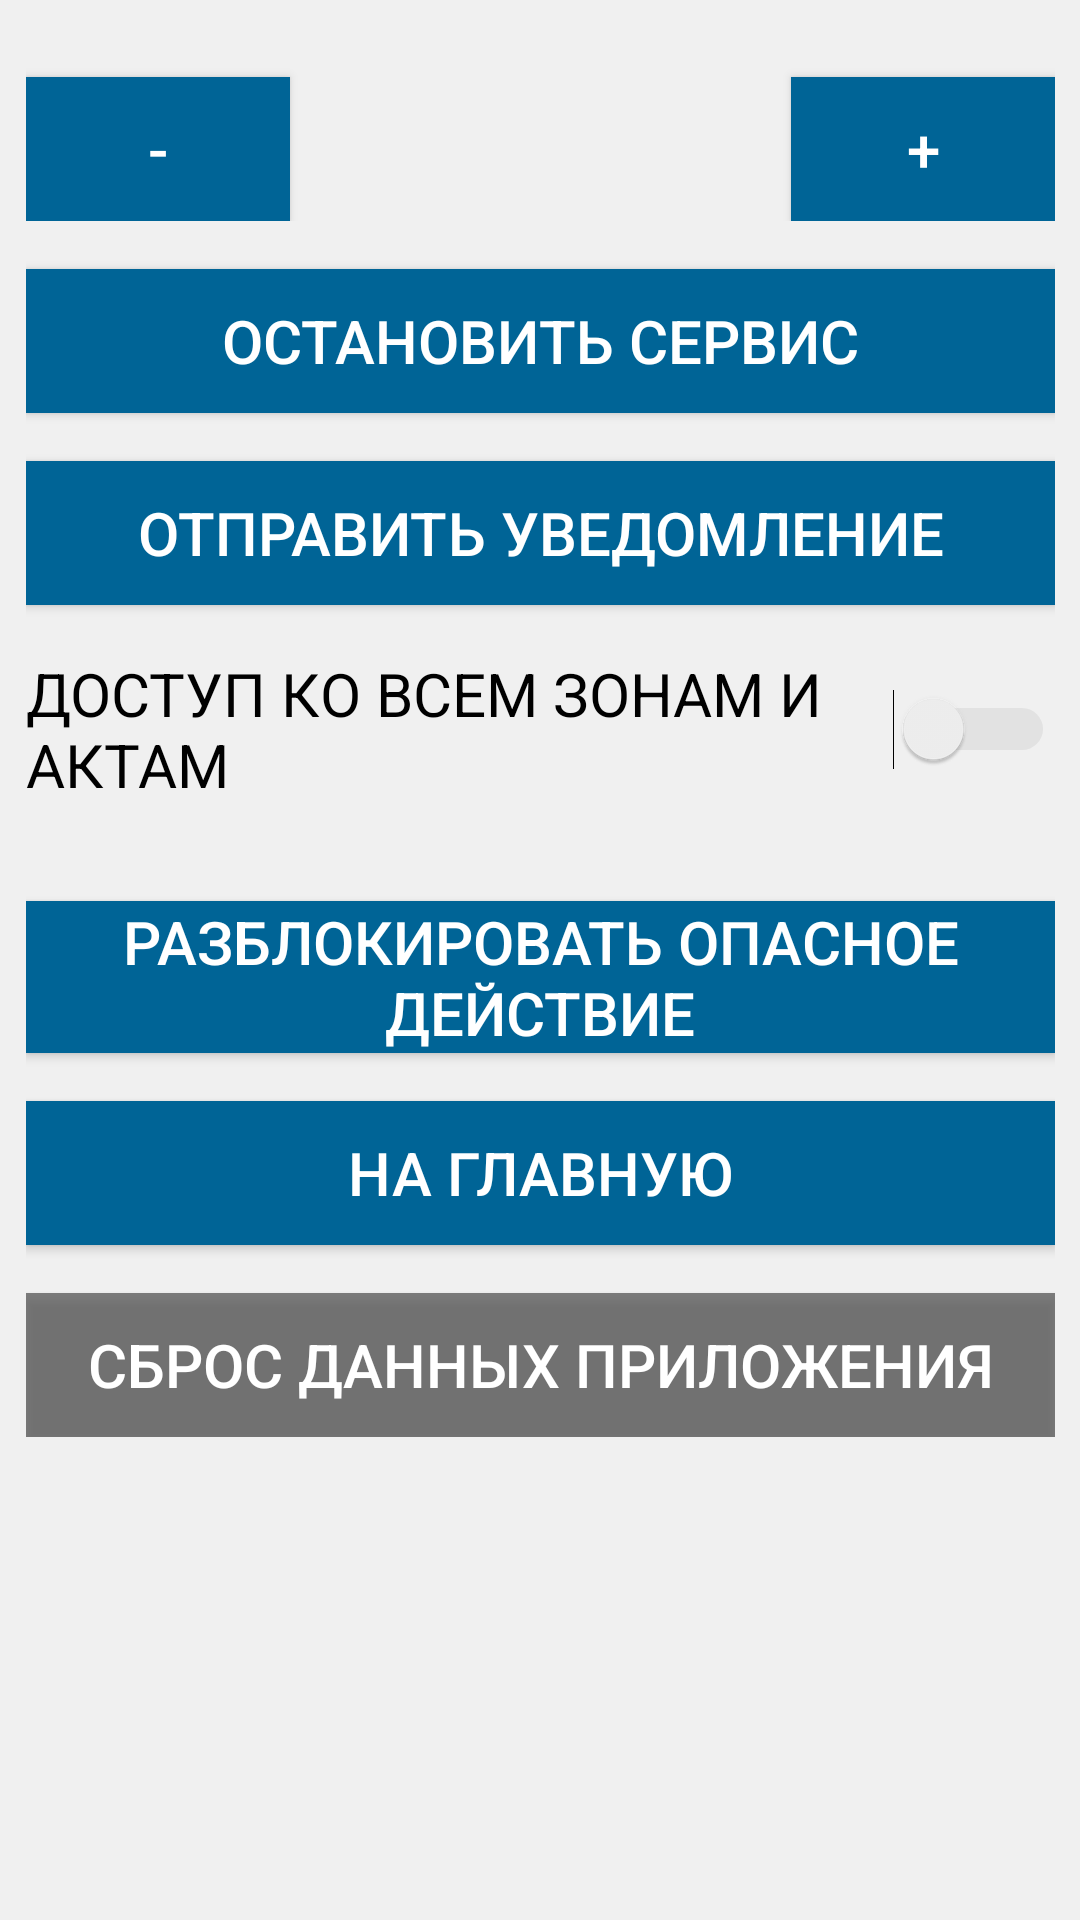

Reconstruct the res/layout file that produces this screen, plus the resources it refers to.
<!-- AndroidManifest.xml: application theme AppTheme -->
<!-- res/layout/layout_hidden.xml -->
<?xml version="1.0" encoding="utf-8"?>
<androidx.constraintlayout.widget.ConstraintLayout xmlns:android="http://schemas.android.com/apk/res/android"
    xmlns:app="http://schemas.android.com/apk/res-auto"
    xmlns:tools="http://schemas.android.com/tools"
    android:layout_width="match_parent"
    android:layout_height="match_parent"
    android:background="?android:attr/colorBackground"
    tools:context=".MenuHidden">

    <LinearLayout
        android:id="@+id/hearts"
        android:layout_width="wrap_content"
        android:layout_height="wrap_content"
        android:layout_marginTop="16dp"
        android:orientation="horizontal"
        android:textAlignment="center"
        android:visibility="visible"
        app:layout_constraintEnd_toEndOf="parent"
        app:layout_constraintStart_toStartOf="parent"
        app:layout_constraintTop_toTopOf="parent">

        <ImageView
            android:id="@+id/heart1"
            android:layout_width="wrap_content"
            android:layout_height="wrap_content"
            android:layout_weight="1"
            android:contentDescription="@string/filler"
            android:tint="?attr/colorProgressBarTaskRed"
            app:srcCompat="@drawable/ic_favorite_24px" />

        <ImageView
            android:id="@+id/heart2"
            android:layout_width="wrap_content"
            android:layout_height="wrap_content"
            android:layout_weight="1"
            android:contentDescription="@string/filler"
            android:tint="?attr/colorProgressBarTaskRed"
            app:srcCompat="@drawable/ic_favorite_24px" />

        <ImageView
            android:id="@+id/heart3"
            android:layout_width="wrap_content"
            android:layout_height="wrap_content"
            android:layout_weight="1"
            android:contentDescription="@string/filler"
            android:tint="?attr/colorProgressBarTaskRed"
            app:srcCompat="@drawable/ic_favorite_24px" />
    </LinearLayout>

    <ScrollView
        android:id="@+id/scrollView2"
        android:layout_width="343dp"
        android:layout_height="653dp"
        android:layout_marginStart="32dp"
        android:layout_marginTop="16dp"
        android:layout_marginEnd="32dp"
        android:measureAllChildren="true"
        android:saveEnabled="true"
        app:layout_constraintBottom_toBottomOf="parent"
        app:layout_constraintEnd_toEndOf="parent"
        app:layout_constraintStart_toStartOf="parent"
        app:layout_constraintTop_toBottomOf="@+id/hearts">

        <LinearLayout
            android:layout_width="match_parent"
            android:layout_height="wrap_content"
            android:orientation="vertical">

            <LinearLayout
                android:layout_width="match_parent"
                android:layout_height="match_parent"
                android:orientation="horizontal">

                <Button
                    android:id="@+id/uselessButton1"
                    android:layout_width="wrap_content"
                    android:layout_height="wrap_content"
                    android:layout_marginTop="16dp"
                    android:background="?attr/colorSurface"
                    android:text="-"
                    android:textColor="?attr/colorOnSurface"
                    android:textSize="20sp" />

                <Space
                    android:layout_width="0dp"
                    android:layout_height="wrap_content"
                    android:layout_weight="1" />

                <Space
                    android:layout_width="wrap_content"
                    android:layout_height="wrap_content"
                    android:layout_weight="1" />

                <Button
                    android:id="@+id/uselessButton2"
                    android:layout_width="wrap_content"
                    android:layout_height="wrap_content"
                    android:layout_marginTop="16dp"
                    android:background="?attr/colorSurface"
                    android:text="+"
                    android:textColor="?attr/colorOnSurface"
                    android:textSize="20sp" />

            </LinearLayout>
            <Button
                android:id="@+id/hiddenStopServiceButton"
                android:layout_width="match_parent"
                android:layout_height="wrap_content"
                android:layout_marginTop="16dp"
                android:background="?attr/colorSurface"
                android:text="Остановить сервис"
                android:textColor="?attr/colorOnSurface"
                android:textSize="20sp" />
            <Button
                android:id="@+id/hiddenSendNotificationButton"
                android:layout_width="match_parent"
                android:layout_height="wrap_content"
                android:layout_marginTop="16dp"
                android:background="?attr/colorSurface"
                android:text="Отправить уведомление"
                android:textColor="?attr/colorOnSurface"
                android:textSize="20sp" />

            <Switch
                android:id="@+id/switch1"
                android:layout_width="match_parent"
                android:layout_height="wrap_content"
                android:layout_marginTop="16dp"
                android:layout_marginBottom="16dp"
                android:checked="false"
                android:text="Доступ ко всем зонам и актам"
                android:textAllCaps="true"
                android:textSize="@dimen/font_size_regular_big" />

            <Button
                android:id="@+id/hiddenUnlockResetButton"
                android:layout_width="match_parent"
                android:layout_height="wrap_content"
                android:layout_marginTop="16dp"
                android:background="?attr/colorSurface"
                android:text="Разблокировать опасное действие"
                android:textColor="?attr/colorOnSurface"
                android:textSize="20sp" />

            <Button
                android:id="@+id/hiddenToMainButton"
                android:layout_width="match_parent"
                android:layout_height="wrap_content"
                android:layout_marginTop="16dp"
                android:background="?attr/colorSurface"
                android:text="@string/navigation_to_main"
                android:textColor="?attr/colorOnSurface"
                android:textSize="20sp" />

            <Button
                android:id="@+id/resetButton"
                android:layout_width="match_parent"
                android:layout_height="wrap_content"
                android:layout_marginTop="16dp"
                android:background="@color/colorTextInactive"
                android:text="Сброс данных приложения"
                android:textColor="?attr/colorOnSurface"
                android:textSize="20sp" />

        </LinearLayout>
    </ScrollView>

</androidx.constraintlayout.widget.ConstraintLayout>
<!-- resources referenced by this layout -->
<resources>
  <color name="colorTextInactive">#7A000000</color>
  <dimen name="font_size_regular_big">20sp</dimen>
  <string name="filler">Заполнитель</string>
  <string name="navigation_to_main">На главную</string>
  <style name="AppTheme" parent="Theme.AppCompat.Light.NoActionBar">
          
          <item name="colorPrimary">@color/colorPrimary</item>
          <item name="colorPrimaryDark">@color/colorPrimaryDark</item>
          <item name="colorSecondary">@color/colorSecondary</item>
          <item name="colorAccent">@color/colorAccent</item>
          <item name="android:colorBackground">@color/colorBackground</item>
          <item name="colorSurface">@color/colorTransitionButton</item>
          <item name="colorOnBackground">@color/colorText</item>
          <item name="colorOnBackgroundInactive">@color/colorTextInactive</item>
          <item name="colorOnSurface">@color/colorWhite</item>
          <item name="colorSwitchThumbNormal">@color/colorWhite</item>
          <item name="android:colorForeground">@color/colorBackgroundProgress</item>
          <item name="colorProgressBarTaskBackground">@color/colorBackgroundProgress</item>
          <item name="colorProgressBarTaskRed">@color/colorRedProgress</item>
          <item name="colorProgressBarTaskGreen">@color/colorGreenProgress</item>
          <item name="fontSizeMedium">@dimen/font_size_regular_medium</item>
          <item name="fontSizeBig">@dimen/font_size_regular_big</item>
          <item name="fontSizeHuge">@dimen/font_size_regular_huge</item>
          <item name="fontSizeTitle">@dimen/font_size_regular_title</item>
      </style>
  <color name="colorPrimary">#4B964B</color>
  <color name="colorPrimaryDark">#1C4C2A</color>
  <color name="colorSecondary">#1C4C2A</color>
  <color name="colorAccent">#43A047</color>
  <color name="colorBackground">#F0F0F0</color>
  <color name="colorTransitionButton">#006496</color>
  <color name="colorText">#000000</color>
  <color name="colorWhite">#FFFFFF</color>
  <color name="colorBackgroundProgress">#7A7F7F7F</color>
  <color name="colorRedProgress">#FF0000</color>
  <color name="colorGreenProgress">#43A047</color>
  <dimen name="font_size_regular_medium">15sp</dimen>
  <dimen name="font_size_regular_huge">25sp</dimen>
  <dimen name="font_size_regular_title">40sp</dimen>
</resources>
